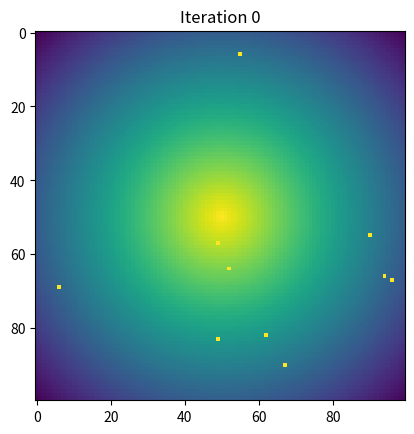

Reproduce this figure in Python. (Note: this script raises an exception after producing the figure.)
from __future__ import print_function, division
import random, math, numpy
import matplotlib.pyplot as plt

V = 2e-6
DT = 0.2
L = 100e-6
P1 = 0.9    #Pd: probability of tumbling when concentration decreases
P2 = 0.5    #pi: probability of tumbling when concentration increases
N = 10

def get_density(x,y): #version A
    return 1./(1.+math.hypot(x-L/2.,y-L/2.))

##def get_density(x,y): #version B
##    return float(math.hypot(x-L/2.,y-L/2.) < 15e-6)


def draw(b_list, n, t):
    m = numpy.zeros((n,n))
    for x in range(n):
        for y in range(n):
            m[x,y] = get_density(x*L/n,y*L/n)
    for bacteria in b_list:
        x,y = int(bacteria.x*n/L), int(bacteria.y*n/L)
        m[x,y] = 1.
    plt.imshow(m) #add interpolation='None' for non-smoothed image
    plt.title("Iteration {0}".format(t))
    plt.savefig("./images/bacteria"+str(t)+".png")
##    plt.show() #directly show the image

class Bacteria(object):

    def __init__(self, x, y):
        self.x = x
        self.y = y
        self.vx = None
        self.vy = None
        self.randomize_velocity()
        self.old_density = get_density(self.x, self.y)

    def randomize_velocity(self):
        alpha = random.random()*math.pi*2
        self.vx = math.cos(alpha) * V
        self.vy = math.sin(alpha) * V
        assert (math.hypot(self.vx, self.vy) - V) < 0.0000001

    def update(self):
        current_density = get_density(self.x, self.y)
        go_forward = False
        if current_density > self.old_density:
            ######  Question 1 #########
            if random.random() < P1:
                go_forward = True
        else:
            ######  Question 2 #########
            if random.random() < P2:
                go_forward = True
        if not go_forward:
            ######  Question 3 #########
            self.vx=0
            self.vy=0
        self.randomize_velocity()
        #domain periodicity:
        self.x %= L
        self.y %= L
        self.old_density = current_density

b_list = [Bacteria(random.random()*L, random.random()*L) for i in range(N)]

for t in range(2000):
    if t%40 == 0:
        draw(b_list, 100, t)
    for bacteria in b_list:
        bacteria.update()
